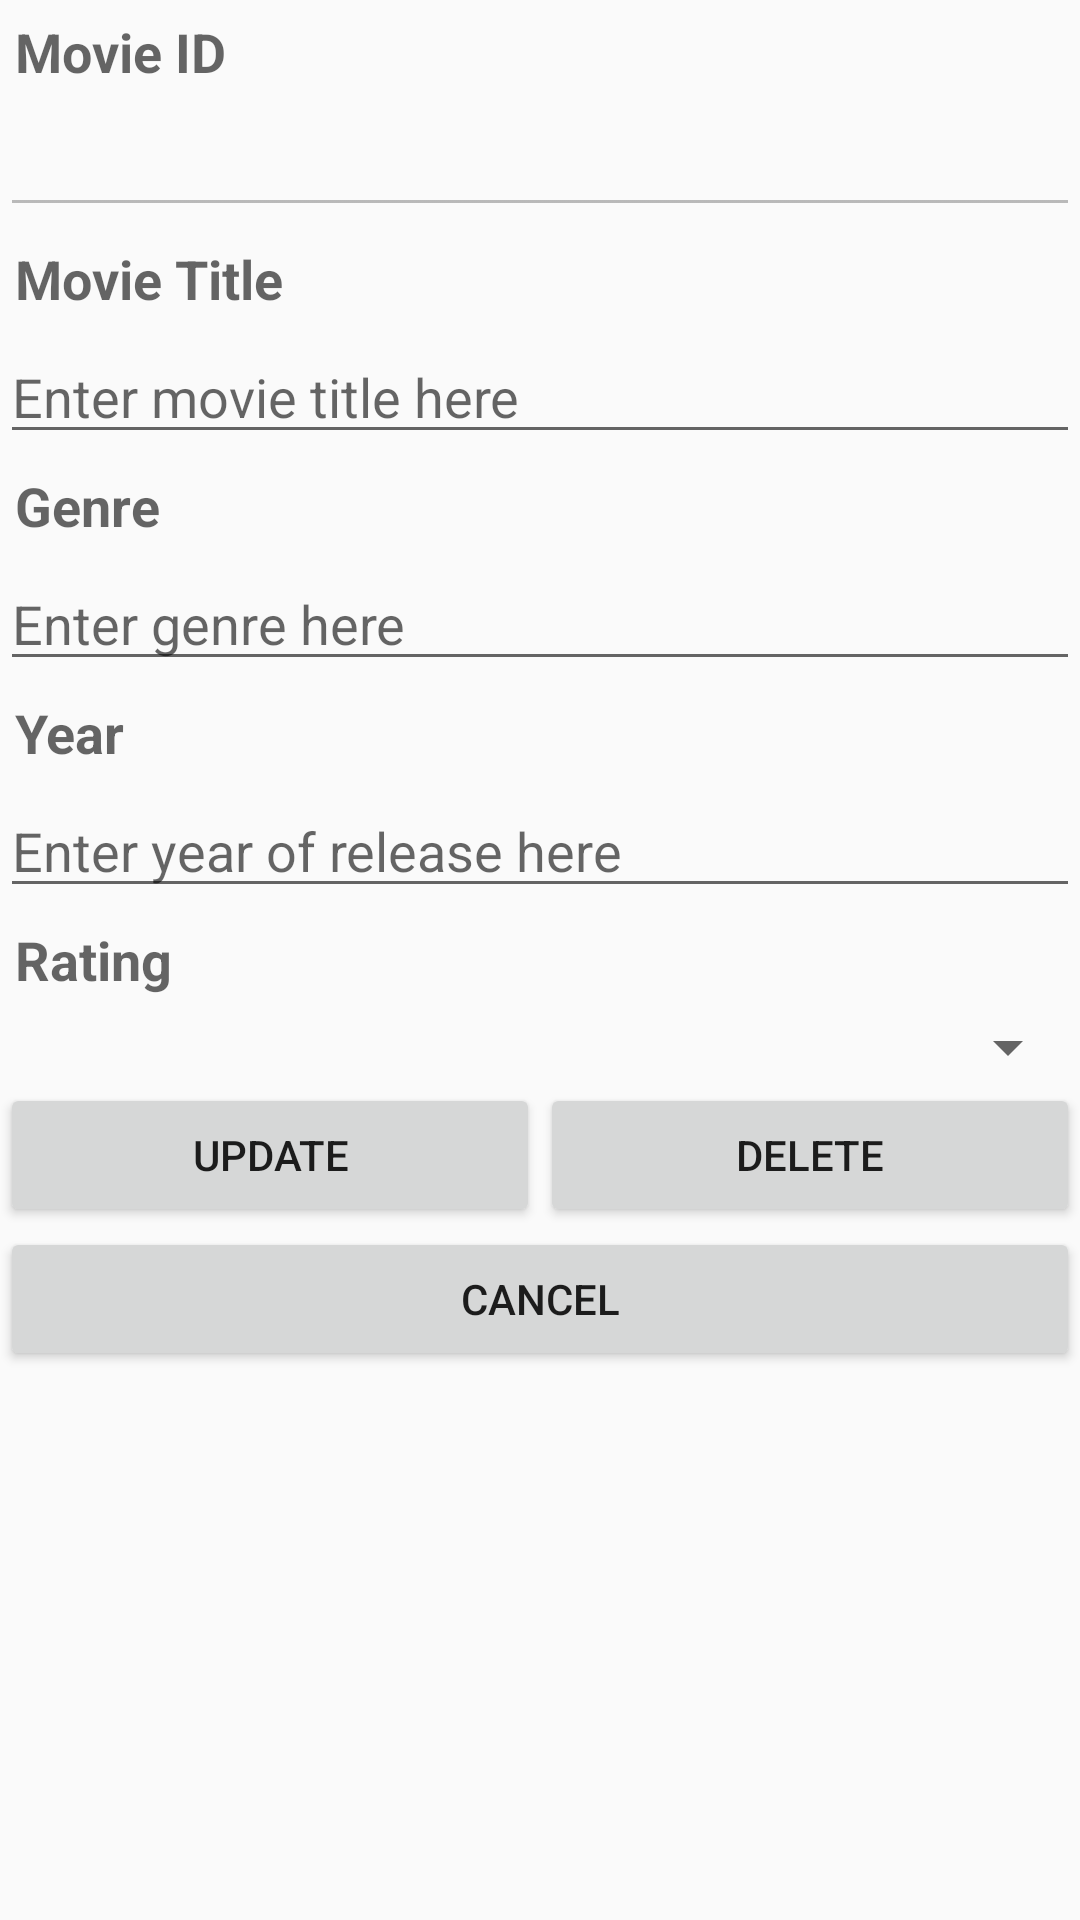

Reconstruct the res/layout file that produces this screen, plus the resources it refers to.
<!-- AndroidManifest.xml: application theme Theme.MyMovies -->
<!-- res/layout/activity_third.xml -->
<?xml version="1.0" encoding="utf-8"?>
<LinearLayout xmlns:android="http://schemas.android.com/apk/res/android"
    xmlns:app="http://schemas.android.com/apk/res-auto"
    xmlns:tools="http://schemas.android.com/tools"
    android:layout_width="match_parent"
    android:layout_height="match_parent"
    android:background="@drawable/bginput"
    android:orientation="vertical"

    tools:context=".MainActivity">

    <TextView
        android:id="@+id/tvMovieID"
        android:layout_width="match_parent"
        android:layout_height="wrap_content"
        android:text="@string/movie_id"
        android:padding="5dp"
        android:textAppearance="@style/TextAppearance.AppCompat.Medium"
        android:textStyle="bold" />

    <EditText
        android:id="@+id/etMovieID"
        android:layout_width="match_parent"
        android:layout_height="wrap_content"
        android:ems="10"
        android:inputType="none"
        android:enabled="false"
        android:textColor="@android:color/darker_gray" />

    <TextView
        android:id="@+id/tvTitle"
        android:layout_width="match_parent"
        android:layout_height="wrap_content"
        android:text="@string/tvTitle"
        android:padding="5dp"
        android:textAppearance="@style/TextAppearance.AppCompat.Medium"
        android:textStyle="bold" />

    <EditText
        android:id="@+id/etTitle"
        android:layout_width="match_parent"
        android:layout_height="wrap_content"
        android:ems="10"
        android:inputType="text"
        android:hint="@string/etTitle" />

    <TextView
        android:id="@+id/tvGenre"
        android:layout_width="match_parent"
        android:layout_height="wrap_content"
        android:padding="5dp"
        android:text="@string/tvGenre"
        android:textAppearance="@style/TextAppearance.AppCompat.Medium"
        android:textStyle="bold" />

    <EditText
        android:id="@+id/etGenre"
        android:layout_width="match_parent"
        android:layout_height="wrap_content"
        android:ems="10"
        android:inputType="text"
        android:hint="@string/etGenre" />

    <TextView
        android:id="@+id/tvYear"
        android:layout_width="match_parent"
        android:layout_height="wrap_content"
        android:padding="5dp"
        android:text="@string/tvYear"
        android:textAppearance="@style/TextAppearance.AppCompat.Medium"
        android:textStyle="bold" />

    <EditText
        android:id="@+id/etYear"
        android:layout_width="match_parent"
        android:layout_height="wrap_content"
        android:ems="10"
        android:inputType="text"
        android:hint="@string/etYear" />

    <TextView
        android:id="@+id/tvRating"
        android:layout_width="match_parent"
        android:layout_height="wrap_content"
        android:padding="5dp"
        android:text="@string/tvRating"
        android:textAppearance="@style/TextAppearance.AppCompat.Medium"
        android:textStyle="bold" />

    <Spinner
        android:id="@+id/spnRating"
        android:layout_width="match_parent"
        android:layout_height="wrap_content" />

    <LinearLayout
        android:layout_width="match_parent"
        android:layout_height="wrap_content"
        android:orientation="horizontal">

        <Button
            android:id="@+id/btnUpdate"
            android:layout_width="0dp"
            android:layout_height="wrap_content"
            android:layout_weight="1"
            android:text="@string/btnUpdate" />

        <Button
            android:id="@+id/btnDelete"
            android:layout_width="0dp"
            android:layout_height="wrap_content"
            android:layout_weight="1"
            android:text="@string/btnDelete" />
    </LinearLayout>

    <Button
        android:id="@+id/btnCancel"
        android:layout_width="match_parent"
        android:layout_height="wrap_content"
        android:text="@string/btnCancel" />
</LinearLayout>
<!-- resources referenced by this layout -->
<resources>
  <string name="btnCancel">Cancel</string>
  <string name="btnDelete">Delete</string>
  <string name="btnUpdate">Update</string>
  <string name="etGenre">Enter genre here</string>
  <string name="etTitle">Enter movie title here</string>
  <string name="etYear">Enter year of release here</string>
  <string name="movie_id">Movie ID</string>
  <string name="tvGenre">Genre</string>
  <string name="tvRating">Rating</string>
  <string name="tvTitle">Movie Title</string>
  <string name="tvYear">Year</string>
  <style name="Theme.MyMovies" parent="Base.Theme.MaterialComponents.Light.DarkActionBar.Bridge" />
</resources>
